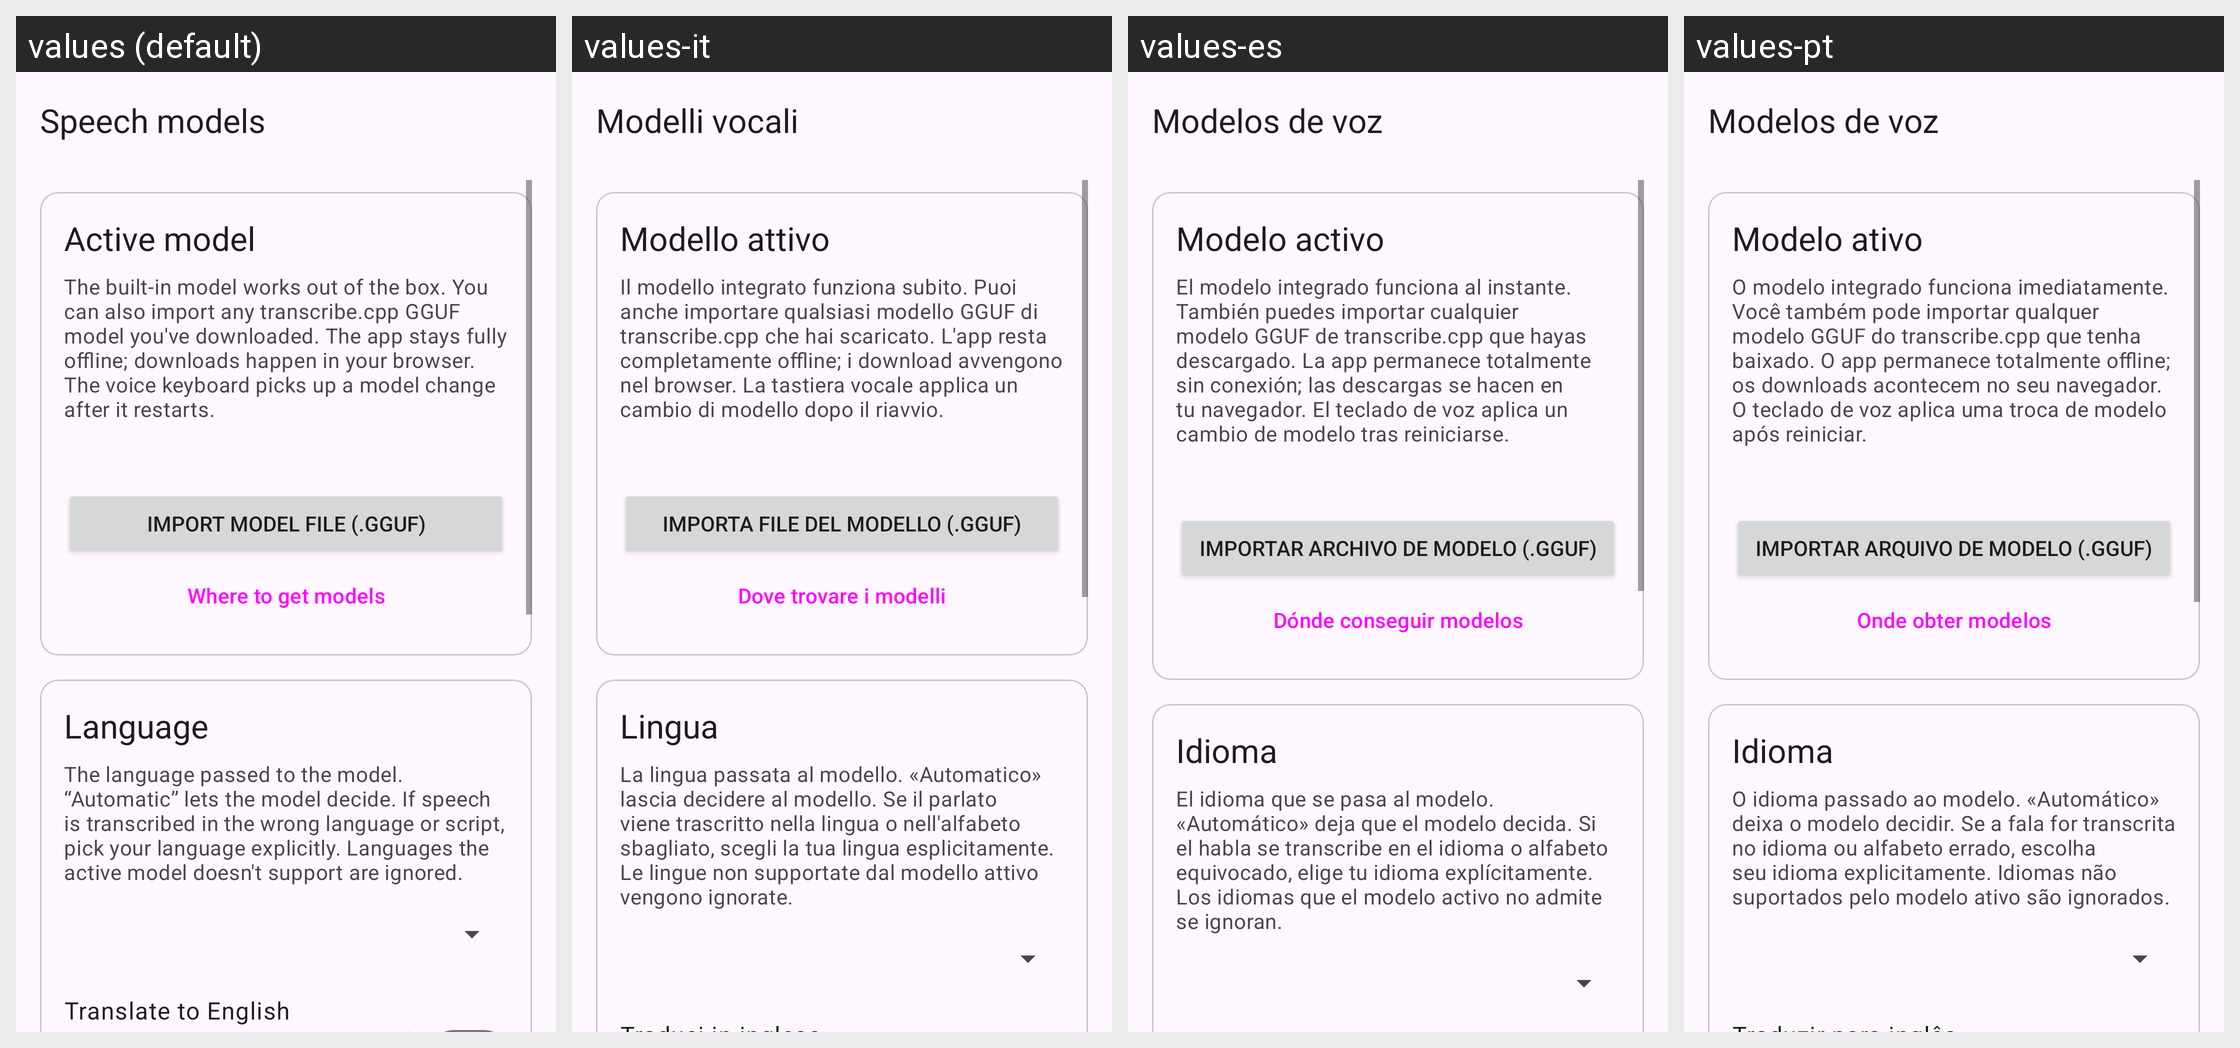

This grid shows one Android layout under several languages. Give, for every string resource on the screen, its name, the default text and each shown locale's text.
Android screen res/layout/activity_models.xml rendered under 4 locales, left to right: values (default), values-it, values-es, values-pt. Device: Nexus 5 (rendered at 1080×1920; each locale shown at half size, 540×960, under a caption strip naming it); theme AppTheme.
Other locales in the repository, not shown: values-de, values-fr, values-ru.
Strings drawn on this screen, with the default value and each locale's value (text and hints the layout hard-codes, and strings that could not be matched under every locale, appear in the picture but are not listed):

models_title
  values: Speech models
  values-it: Modelli vocali
  values-es: Modelos de voz
  values-pt: Modelos de voz

models_active_section
  values: Active model
  values-it: Modello attivo
  values-es: Modelo activo
  values-pt: Modelo ativo

models_desc
  values: The built-in model works out of the box. You can also import any transcribe.cpp GGUF model you've downloaded. The app stays fully offline; downloads happen in your browser. The voice keyboard picks up a model change after it restarts.
  values-it: Il modello integrato funziona subito. Puoi anche importare qualsiasi modello GGUF di transcribe.cpp che hai scaricato. L'app resta completamente offline; i download avvengono nel browser. La tastiera vocale applica un cambio di modello dopo il riavvio.
  values-es: El modelo integrado funciona al instante. También puedes importar cualquier modelo GGUF de transcribe.cpp que hayas descargado. La app permanece totalmente sin conexión; las descargas se hacen en tu navegador. El teclado de voz aplica un cambio de modelo tras reiniciarse.
  values-pt: O modelo integrado funciona imediatamente. Você também pode importar qualquer modelo GGUF do transcribe.cpp que tenha baixado. O app permanece totalmente offline; os downloads acontecem no seu navegador. O teclado de voz aplica uma troca de modelo após reiniciar.

models_import
  values: Import model file (.gguf)
  values-it: Importa file del modello (.gguf)
  values-es: Importar archivo de modelo (.gguf)
  values-pt: Importar arquivo de modelo (.gguf)

models_links
  values: Where to get models
  values-it: Dove trovare i modelli
  values-es: Dónde conseguir modelos
  values-pt: Onde obter modelos

models_language_section
  values: Language
  values-it: Lingua
  values-es: Idioma
  values-pt: Idioma

models_language_desc
  values: The language passed to the model. “Automatic” lets the model decide. If speech is transcribed in the wrong language or script, pick your language explicitly. Languages the active model doesn't support are ignored.
  values-it: La lingua passata al modello. «Automatico» lascia decidere al modello. Se il parlato viene trascritto nella lingua o nell'alfabeto sbagliato, scegli la tua lingua esplicitamente. Le lingue non supportate dal modello attivo vengono ignorate.
  values-es: El idioma que se pasa al modelo. «Automático» deja que el modelo decida. Si el habla se transcribe en el idioma o alfabeto equivocado, elige tu idioma explícitamente. Los idiomas que el modelo activo no admite se ignoran.
  values-pt: O idioma passado ao modelo. «Automático» deixa o modelo decidir. Se a fala for transcrita no idioma ou alfabeto errado, escolha seu idioma explicitamente. Idiomas não suportados pelo modelo ativo são ignorados.
